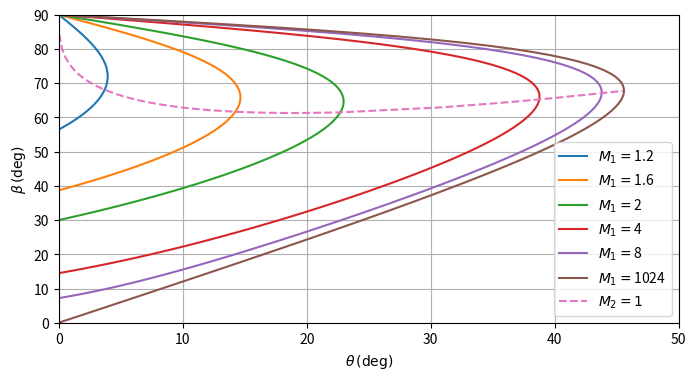

This chart was generated by the following Python code:
import numpy
from numpy import sin, cos, tan
from scipy.optimize import fsolve
from matplotlib import pyplot as plt


gamma = 1.4
half_gamma_minus = (gamma - 1) / 2


class BetaThetaMach(object):

    def __init__(self, mach_1):
        self._mach_1 = mach_1
        self._mach_1_square_inv = 1 / mach_1 / mach_1

    def theta(self, beta):
        sin_beta_square = sin(beta) * sin(beta)
        tan_theta = 2 * (
            (sin_beta_square - self._mach_1_square_inv) /
            (gamma + cos(2*beta) + 2*self._mach_1_square_inv) / tan(beta)
        )
        return numpy.arctan(tan_theta)

    def mach_2(self, beta):
        theta = self.theta(beta)
        mach_n_1 = self._mach_1 * sin(beta)
        mach_n_1_square = mach_n_1 * mach_n_1
        mach_n_2_square = ((1 + half_gamma_minus * mach_n_1_square) / 
                           (gamma * mach_n_1_square - half_gamma_minus))
        return numpy.sqrt(mach_n_2_square) / sin(beta - theta)


if __name__ == '__main__':
    # set up plot
    plt.figure(figsize=(8,4))
    plt.axis(xmin=0, xmax=50, ymin=0, ymax=90)
    plt.ylabel(r'$\beta\,(\deg)$')
    plt.xlabel(r'$\theta\,(\deg)$')
    plt.grid()
    # wave angle
    beta_deg = numpy.linspace(start=0.1, stop=89.9, num=101)
    beta_rad = numpy.deg2rad(beta_deg)
    theta_rad = numpy.zeros(len(beta_rad))
    mach = (1.2, 1.6, 2, 4, 8, 1024)
    for m in mach:
        shock = BetaThetaMach(m)
        i = 0
        for b in beta_rad:
            theta_rad[i] = shock.theta(b)
            i += 1
        plt.plot(numpy.rad2deg(theta_rad), beta_deg, label=r'$M_1=$'+str(m))
    # sonic line
    beta_deg = list()
    theta_deg = list()
    mach_mid = 2.01
    mach = numpy.concatenate((numpy.linspace(start=1.01, stop=mach_mid),
                              numpy.linspace(start=mach_mid, stop=32)))
    for m in mach:
        shock = BetaThetaMach(m)
        func = lambda beta : shock.mach_2(beta) - 1
        beta = fsolve(func, numpy.deg2rad(30))[0]
        theta = shock.theta(beta)
        beta_deg.append(numpy.rad2deg(beta))
        theta_deg.append(numpy.rad2deg(theta))
    plt.plot(theta_deg, beta_deg, '--', label=r'$M_2=1$')
    # output
    plt.legend()
    # plt.show()
    plt.savefig(fname='beta_theta_mach.pdf', format='pdf')
    